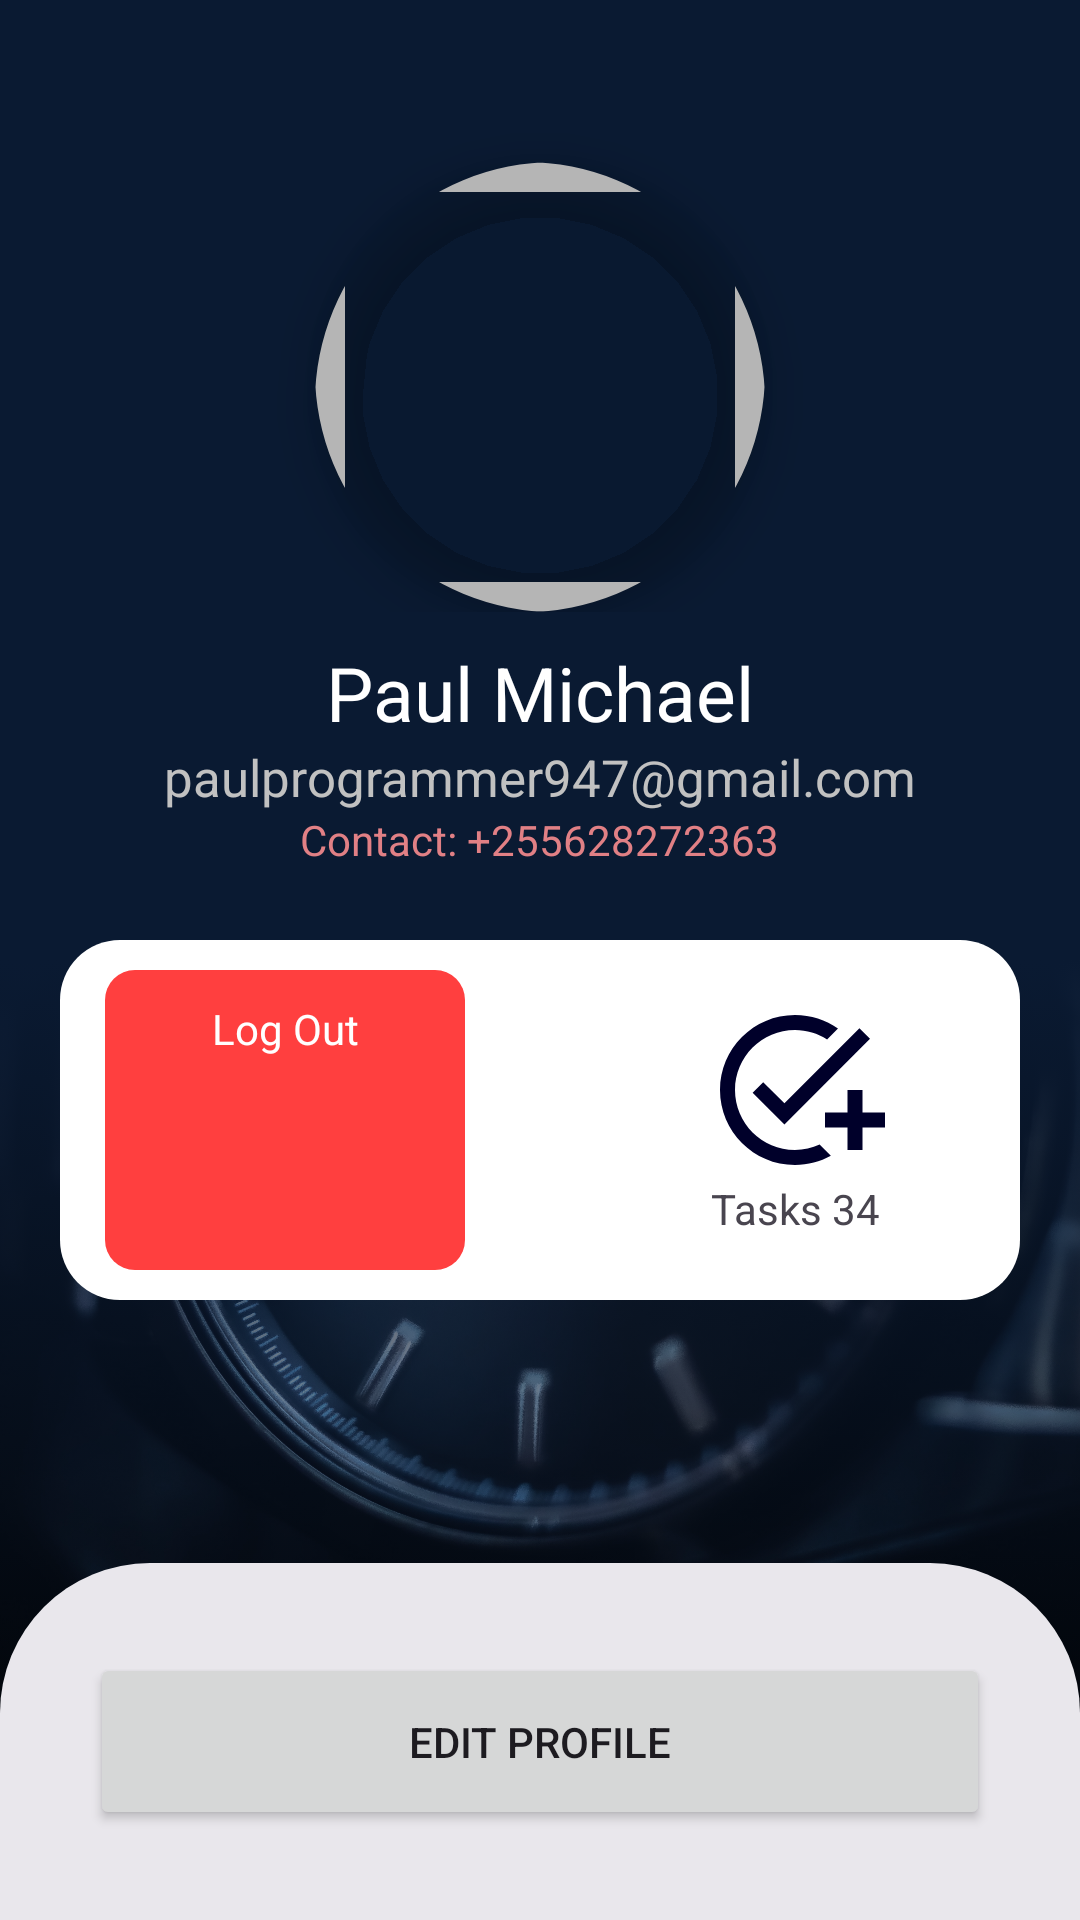

Write the Android layout XML for this screen, with the resource values it uses.
<!-- AndroidManifest.xml: application theme Theme.MedicineReminder -->
<!-- res/layout/fragment_profile.xml -->
<?xml version="1.0" encoding="utf-8"?>
<androidx.constraintlayout.widget.ConstraintLayout xmlns:android="http://schemas.android.com/apk/res/android"
    xmlns:app="http://schemas.android.com/apk/res-auto"
    xmlns:tools="http://schemas.android.com/tools"
    android:layout_width="match_parent"
    android:layout_height="match_parent"
    android:background="@color/primary_color"
    tools:context=".dashboardfragments.ProfileFragment">

    <ImageView
        android:layout_width="match_parent"
        android:layout_height="match_parent"
        android:scaleType="centerCrop"
        android:src="@drawable/paul_cucon"
        android:id="@+id/banner"
        app:layout_constraintBottom_toBottomOf="parent"
        app:layout_constraintEnd_toEndOf="parent"
        app:layout_constraintStart_toStartOf="parent"
        app:layout_constraintTop_toTopOf="parent" />
    <androidx.constraintlayout.widget.ConstraintLayout
        android:layout_width="match_parent"
        android:background="@drawable/gradient_blue"
        android:layout_height="match_parent">
        <androidx.constraintlayout.widget.ConstraintLayout
            android:id="@+id/topshow"
            android:layout_width="match_parent"
            android:layout_height="wrap_content"
            android:layout_marginTop="4dp"
            app:layout_constraintEnd_toEndOf="parent"
            app:layout_constraintHorizontal_bias="1.0"
            app:layout_constraintStart_toStartOf="parent"
            app:layout_constraintTop_toTopOf="parent">

            <com.google.android.material.imageview.ShapeableImageView
                android:id="@+id/shapeableImageView"
                android:layout_width="150dp"
                android:layout_height="150dp"
                android:layout_marginTop="50dp"
                android:src="@drawable/profileimg"
                android:scaleType="centerCrop"
                android:background="@drawable/border_10dp"
                android:elevation="10dp"
                app:layout_constraintEnd_toEndOf="parent"
                app:layout_constraintStart_toStartOf="parent"
                app:layout_constraintTop_toTopOf="parent"
                app:shapeAppearanceOverlay="@style/ImageView.Radius" />

        </androidx.constraintlayout.widget.ConstraintLayout>

        <androidx.constraintlayout.widget.ConstraintLayout
            android:id="@+id/constraintLayout6"
            android:layout_width="match_parent"
            android:layout_height="0dp"
            android:layout_marginTop="10dp"
            app:layout_constraintBottom_toBottomOf="parent"
            app:layout_constraintEnd_toEndOf="parent"
            app:layout_constraintHorizontal_bias="0.0"
            app:layout_constraintStart_toStartOf="parent"
            app:layout_constraintTop_toBottomOf="@+id/topshow"
            app:layout_constraintVertical_bias="1.0">

            <LinearLayout
                android:id="@+id/linearLayout5"
                android:layout_width="match_parent"
                android:layout_height="wrap_content"
                android:orientation="vertical"
                app:layout_constraintEnd_toEndOf="parent"
                app:layout_constraintStart_toStartOf="parent"
                app:layout_constraintTop_toTopOf="parent">

                <TextView
                    android:layout_width="wrap_content"
                    android:layout_height="wrap_content"
                    android:layout_gravity="center"
                    android:text="Paul Michael"
                    android:id="@+id/username"
                    android:textColor="@color/white"
                    android:textSize="25sp" />

                <TextView
                    android:layout_width="wrap_content"
                    android:layout_height="wrap_content"
                    android:layout_gravity="center"
                    android:id="@+id/useremail"
                    android:text="paulprogrammer947@gmail.com"
                    android:textColor="#C1C1C1"
                    android:textSize="17sp" />
                <TextView
                    android:layout_width="wrap_content"
                    android:layout_height="wrap_content"
                    android:layout_gravity="center"
                    android:id="@+id/usercontact"
                    android:text="Contact: +255628272363"
                    android:textColor="#E18085"
                    android:textSize="14sp" />

            </LinearLayout>

            <LinearLayout
                android:id="@+id/linearLayout4"
                android:layout_width="match_parent"
                android:layout_height="wrap_content"
                android:layout_marginStart="20dp"
                android:layout_marginTop="24dp"
                android:layout_marginEnd="20dp"
                android:background="@drawable/border_10_10_white"
                android:gravity="center"
                android:orientation="horizontal"
                android:padding="10dp"
                app:layout_constraintEnd_toEndOf="parent"
                app:layout_constraintHorizontal_bias="0.0"
                app:layout_constraintStart_toStartOf="parent"
                app:layout_constraintTop_toBottomOf="@+id/linearLayout5">

                <LinearLayout
                    android:layout_width="120dp"
                    android:layout_height="100dp"
                    android:layout_marginStart="20dp"
                    android:layout_marginEnd="25dp"
                    android:background="@drawable/card_active"
                    android:orientation="vertical"
                    android:id="@+id/logout"
                    android:padding="10dp">

                    <androidx.appcompat.widget.AppCompatImageView
                        android:layout_width="match_parent"
                        android:layout_height="wrap_content"
                        android:src="@drawable/baseline_power_settings_new_24"

                        />

                    <TextView
                        android:layout_width="match_parent"
                        android:layout_height="wrap_content"
                        android:gravity="center"
                        android:text="Log Out"
                        android:textColor="@color/white" />
                </LinearLayout>

                <LinearLayout
                    android:layout_width="120dp"
                    android:layout_height="match_parent"
                    android:layout_marginStart="25dp"
                    android:layout_marginEnd="20dp"
                    android:orientation="vertical"
                    android:padding="10dp">

                    <androidx.appcompat.widget.AppCompatImageView
                        android:layout_width="match_parent"
                        android:layout_height="wrap_content"
                        android:src="@drawable/baseline_add_task_24"

                        />

                    <TextView
                        android:layout_width="match_parent"
                        android:layout_height="wrap_content"
                        android:gravity="center"
                        android:id="@+id/tasksnumber"
                        android:text="Tasks 34" />
                </LinearLayout>

            </LinearLayout>

            <LinearLayout
                android:layout_width="match_parent"
                android:layout_height="wrap_content"
                app:layout_constraintBottom_toBottomOf="parent"
                app:layout_constraintEnd_toEndOf="parent"
                android:background="@drawable/border_bottom_right_view"
                android:padding="30dp"
                app:layout_constraintStart_toStartOf="parent"
                app:layout_constraintTop_toBottomOf="@+id/linearLayout4"
                app:layout_constraintVertical_bias="1.0">

                <Button
                    android:id="@+id/editprofile"
                    android:layout_width="wrap_content"
                    android:layout_height="wrap_content"
                    android:layout_weight="1"
                    android:padding="20dp"
                    android:text="Edit Profile" />
            </LinearLayout>

        </androidx.constraintlayout.widget.ConstraintLayout>
    </androidx.constraintlayout.widget.ConstraintLayout>
</androidx.constraintlayout.widget.ConstraintLayout>
<!-- resources referenced by this layout -->
<resources>
  <color name="primary_color">#0A1A32</color>
  <color name="white">#FFFFFFFF</color>
  <!-- drawable baseline_add_task_24 (drawable) -->
  <vector android:height="60dp" android:tint="#00002A"
      android:viewportHeight="24" android:viewportWidth="24"
      android:width="60dp" xmlns:android="http://schemas.android.com/apk/res/android">
      <path android:fillColor="@android:color/white" android:pathData="M22,5.18L10.59,16.6l-4.24,-4.24l1.41,-1.41l2.83,2.83l10,-10L22,5.18zM12,20c-4.41,0 -8,-3.59 -8,-8s3.59,-8 8,-8c1.57,0 3.04,0.46 4.28,1.25l1.45,-1.45C16.1,2.67 14.13,2 12,2C6.48,2 2,6.48 2,12s4.48,10 10,10c1.73,0 3.36,-0.44 4.78,-1.22l-1.5,-1.5C14.28,19.74 13.17,20 12,20zM19,15h-3v2h3v3h2v-3h3v-2h-3v-3h-2V15z"/>
  </vector>
  <!-- drawable border_10_10_white (drawable) -->
  <?xml version="1.0" encoding="utf-8"?>
  <selector xmlns:android="http://schemas.android.com/apk/res/android">
      <item android:state_hovered="false">
          <shape android:shape="rectangle">
              <corners android:radius="20dp"/>
              <solid android:color="@color/white"/>
          </shape>
      </item>
      <item android:state_hovered="true">
          <shape android:shape="rectangle">
              <corners android:radius="10dp"/>
              <solid android:color="#A0F8F0"/>
          </shape>
      </item>
  
  </selector>
  <!-- drawable border_10dp (drawable) -->
  <?xml version="1.0" encoding="utf-8"?>
  <shape xmlns:android="http://schemas.android.com/apk/res/android">
      <stroke android:width="10dp" android:color="#B5B5B5"/>
  </shape>
  <!-- drawable border_bottom_right_view (drawable) -->
  <?xml version="1.0" encoding="utf-8"?>
  <selector xmlns:android="http://schemas.android.com/apk/res/android">
      <item>
          <shape android:shape="rectangle">
              <gradient android:angle="90" android:startColor="#E9E7EC" android:endColor="#E9E7EC"/>
              <corners android:topRightRadius="50dp" android:topLeftRadius="50dp"/>
          </shape>
      </item>
  </selector>
  <!-- drawable card_active (drawable) -->
  <?xml version="1.0" encoding="utf-8"?>
  <shape xmlns:android="http://schemas.android.com/apk/res/android">
      <solid android:color="#FF3F3F"/>
      <corners android:radius="10dp"/>
  </shape>
  <!-- drawable gradient_blue (drawable) -->
  <?xml version="1.0" encoding="utf-8"?>
  <selector xmlns:android="http://schemas.android.com/apk/res/android">
      <item>
          <shape android:shape="rectangle">
              <gradient android:angle="90" android:startColor="#000A1A32" android:centerColor="@color/primary_color" android:endColor="@color/primary_color"/>
          </shape>
      </item>
  </selector>
  <!-- drawable paul_cucon: jpg bitmap (drawable, 906918 bytes) -->
  <style name="ImageView.Radius" parent="">
          <item name="cornerSizeTopRight">80dp</item>
          <item name="cornerSizeTopLeft">80dp</item>
          <item name="cornerSizeBottomLeft">80dp</item>
          <item name="cornerSizeBottomRight">80dp</item>
          <item name="cornerFamily">rounded</item>
      </style>
  <style name="Theme.MedicineReminder" parent="Base.Theme.MedicineReminder" />
  <style name="Base.Theme.MedicineReminder" parent="Theme.Material3.DayNight.NoActionBar">
          
           <item name="colorPrimary">@color/primary_color</item>
      </style>
</resources>
